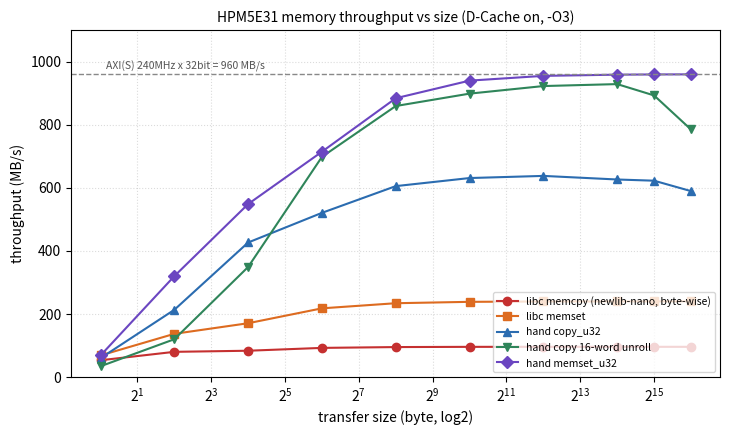

Generate this figure with matplotlib: (Note: this script raises an exception after producing the figure.)
#!/usr/bin/env python3
"""fig-23-2: 内存拷贝/填充带宽 vs 传输大小（cache / DLM / 非cacheable）

数据来源: logs/20261030-111657-bench_memory.log（bench_memory 例程 table 1/table 2）
  单位 MB/s；cache = AXI SRAM(.bss) 走 L1 D-Cache；dlm = 0x00200000；nc = 非 cacheable AXI SRAM
输出: docs/figures/23/fig-23-2-memory-bw.png
"""
import os
import matplotlib
matplotlib.use("Agg")
import matplotlib.pyplot as plt

sizes = [1, 4, 16, 64, 256, 1024, 4096, 16384, 32768, 65536]
# table 1: cache 区域
libc_memcpy = [53.3, 80.0, 83.5, 92.5, 95.1, 95.8, 95.9, 96.0, 95.9, 95.9]
libc_memset = [68.6, 137.1, 170.7, 217.9, 234.1, 238.5, 239.6, 239.9, 239.9, 240.0]
copy_u32 = [60.0, 213.3, 426.6, 520.6, 605.3, 630.9, 637.7, 626.3, 622.5, 589.5]
copy_unroll16 = [34.3, 120.0, 349.1, 698.1, 859.2, 898.5, 922.5, 928.7, 892.8, 784.8]
memset_u32 = [68.6, 320.0, 548.5, 714.4, 883.9, 939.7, 954.8, 958.6, 959.3, 959.6]

fig, ax = plt.subplots(figsize=(7.4, 4.4), dpi=300)
ax.plot(sizes, libc_memcpy, "o-", label="libc memcpy (newlib-nano, byte-wise)", color="#c53030")
ax.plot(sizes, libc_memset, "s-", label="libc memset", color="#dd6b20")
ax.plot(sizes, copy_u32, "^-", label="hand copy_u32", color="#2b6cb0")
ax.plot(sizes, copy_unroll16, "v-", label="hand copy 16-word unroll", color="#2f855a")
ax.plot(sizes, memset_u32, "D-", label="hand memset_u32", color="#6b46c1")
ax.axhline(960, color="#888", linestyle="--", linewidth=1)
ax.text(1.1, 975, "AXI(S) 240MHz x 32bit = 960 MB/s", fontsize=7.5, color="#555")
ax.set_xscale("log", base=2)
ax.set_xlabel("transfer size (byte, log2)")
ax.set_ylabel("throughput (MB/s)")
ax.set_title("HPM5E31 memory throughput vs size (D-Cache on, -O3)", fontsize=10)
ax.set_ylim(0, 1100)
ax.grid(True, which="both", linestyle=":", alpha=0.45)
ax.legend(fontsize=7.5, loc="lower right")
fig.tight_layout()
out = os.path.join(os.path.dirname(__file__), "..", "..", "docs", "figures", "23", "fig-23-2-memory-bw.png")
os.makedirs(os.path.dirname(out), exist_ok=True)
fig.savefig(out, bbox_inches="tight")
print("wrote", os.path.abspath(out))
